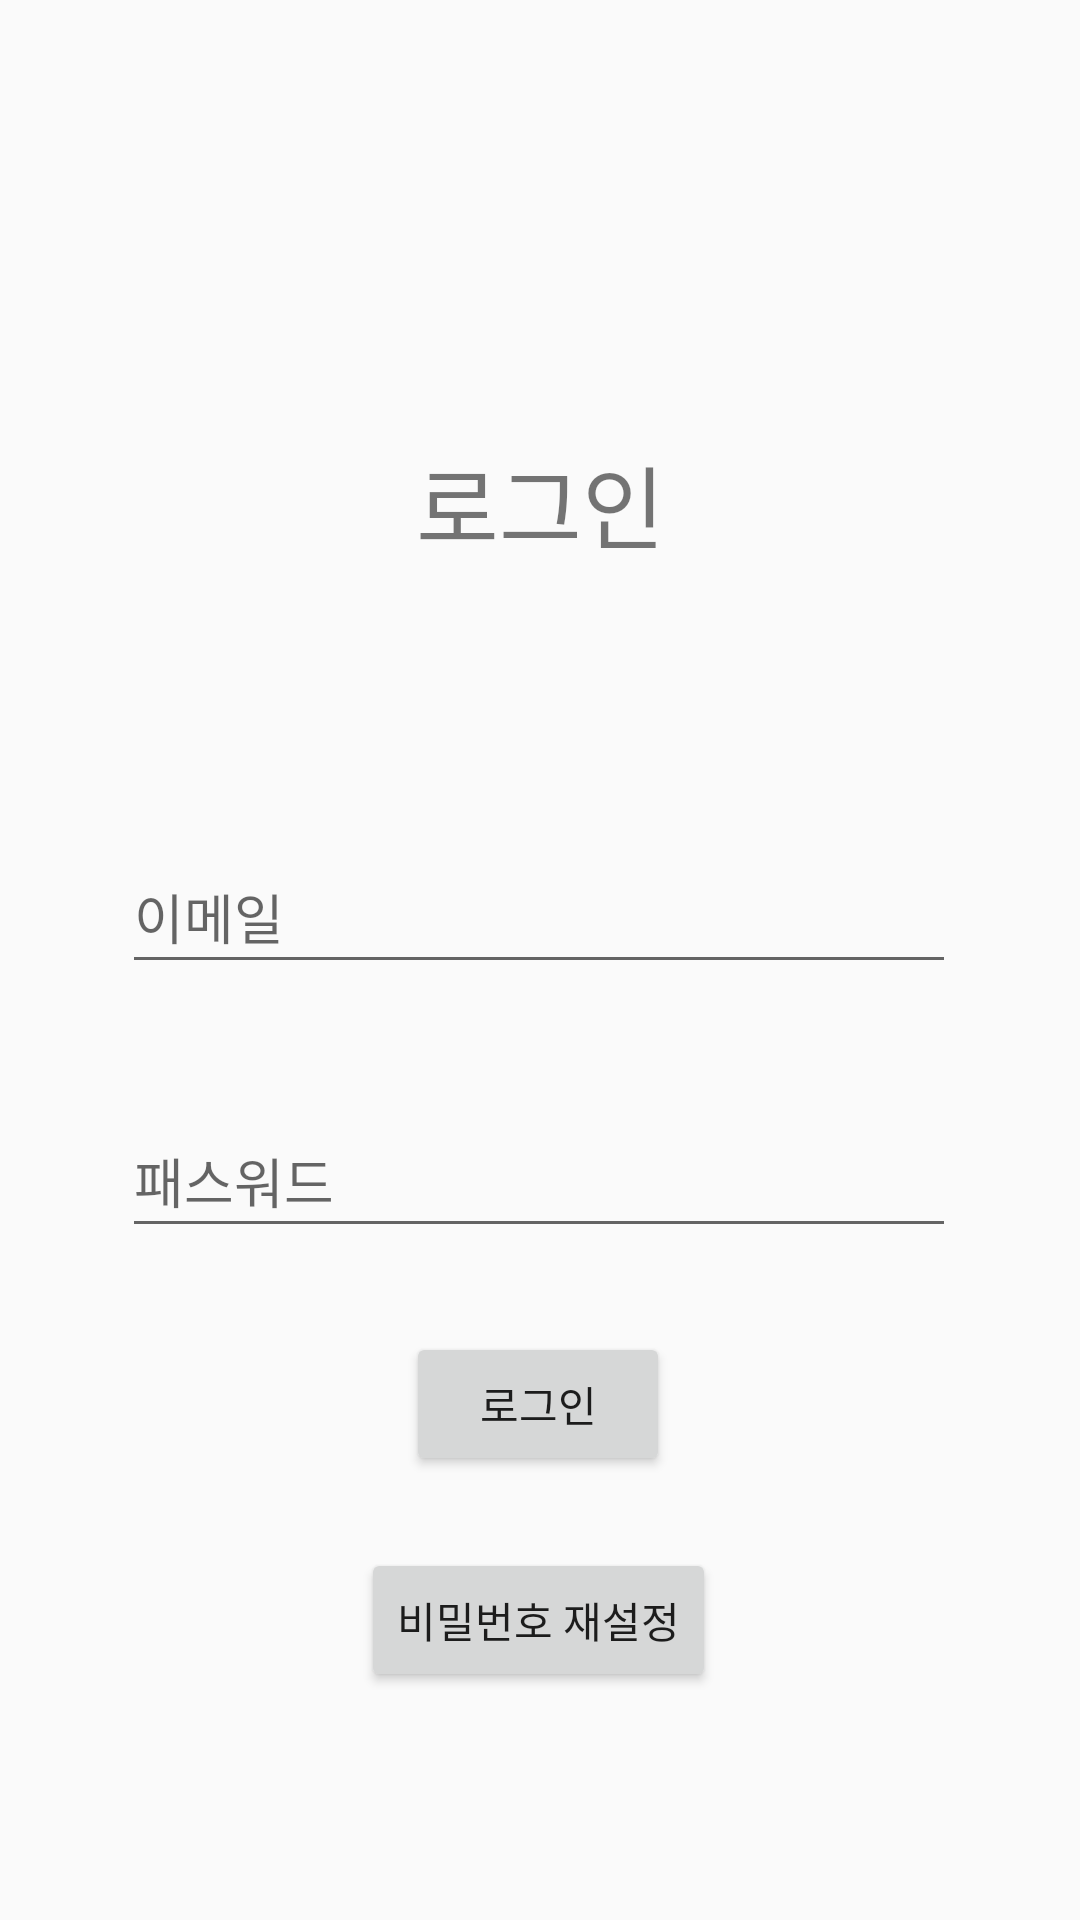

Android layout source for this screen:
<!-- AndroidManifest.xml: application theme Theme.Rrss -->
<!-- res/layout/activity_sharetips2.xml -->
<?xml version="1.0" encoding="utf-8"?>
<androidx.constraintlayout.widget.ConstraintLayout xmlns:android="http://schemas.android.com/apk/res/android"
    xmlns:app="http://schemas.android.com/apk/res-auto"
    xmlns:tools="http://schemas.android.com/tools"
    android:layout_width="match_parent"
    android:layout_height="match_parent"
    tools:context=".SharetipsActivity2">

    <TextView
        android:id="@+id/textViewTa1"
        android:layout_width="195dp"
        android:layout_height="71dp"
        android:layout_marginTop="132dp"
        android:gravity="center"
        android:text="로그인"
        android:textSize="30sp"
        app:layout_constraintEnd_toEndOf="parent"
        app:layout_constraintStart_toStartOf="parent"
        app:layout_constraintTop_toTopOf="parent" />

    <EditText
        android:id="@+id/editTextTa1"
        android:layout_width="278dp"
        android:layout_height="48dp"
        android:layout_marginTop="280dp"
        android:ems="10"
        android:hint="이메일"
        android:inputType="textEmailAddress"
        app:layout_constraintEnd_toEndOf="parent"
        app:layout_constraintHorizontal_bias="0.497"
        app:layout_constraintStart_toStartOf="parent"
        app:layout_constraintTop_toTopOf="parent" />

    <EditText
        android:id="@+id/editTextTa2"
        android:layout_width="278dp"
        android:layout_height="48dp"
        android:layout_marginTop="368dp"
        android:ems="10"
        android:hint="패스워드"
        android:inputType="textEmailAddress"
        app:layout_constraintEnd_toEndOf="parent"
        app:layout_constraintHorizontal_bias="0.496"
        app:layout_constraintStart_toStartOf="parent"
        app:layout_constraintTop_toTopOf="parent" />

    <Button
        android:id="@+id/buttonTa1"
        android:layout_width="wrap_content"
        android:layout_height="wrap_content"
        android:layout_marginTop="444dp"
        android:text="로그인"
        app:layout_constraintEnd_toEndOf="parent"
        app:layout_constraintHorizontal_bias="0.498"
        app:layout_constraintStart_toStartOf="parent"
        app:layout_constraintTop_toTopOf="parent" />

    <Button
        android:id="@+id/buttonTa2"
        android:layout_width="wrap_content"
        android:layout_height="wrap_content"
        android:layout_marginTop="516dp"
        android:text="비밀번호 재설정"
        app:layout_constraintEnd_toEndOf="parent"
        app:layout_constraintHorizontal_bias="0.498"
        app:layout_constraintStart_toStartOf="parent"
        app:layout_constraintTop_toTopOf="parent" />
</androidx.constraintlayout.widget.ConstraintLayout>
<!-- resources referenced by this layout -->
<resources>
  <style name="Theme.Rrss" parent="Theme.AppCompat.Light.NoActionBar">
          
          <item name="colorPrimary">@color/purple_500</item>
          <item name="colorPrimaryVariant">@color/purple_700</item>
          <item name="colorOnPrimary">@color/white</item>
          
          <item name="colorSecondary">@color/teal_200</item>
          <item name="colorSecondaryVariant">@color/teal_700</item>
          <item name="colorOnSecondary">@color/black</item>
          
          <item name="android:statusBarColor" tools:targetApi="l">?attr/colorPrimaryVariant</item>
          
      </style>
  <!-- not gathered from this repository: default colours our renderer supplied (Android Studio template values) -->
  <color name="purple_500">#FF6200EE</color>
  <color name="purple_700">#FF3700B3</color>
  <color name="teal_200">#FF03DAC5</color>
  <color name="teal_700">#FF018786</color>
  <color name="black">#FF000000</color>
  <color name="white">#FFFFFFFF</color>
</resources>
